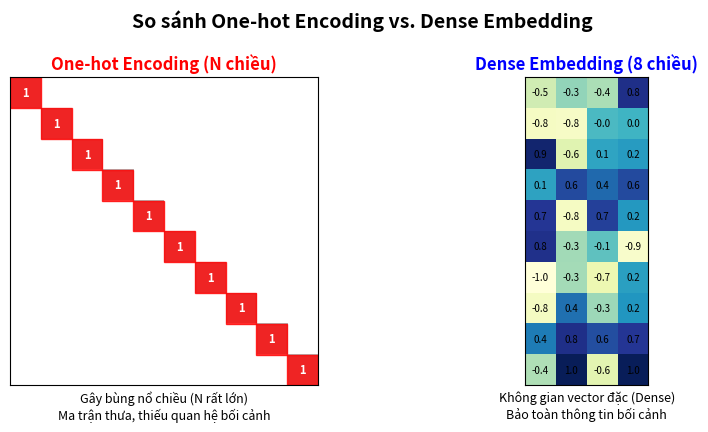

Write Python code to recreate this figure. (Note: this script raises an exception after producing the figure.)
import matplotlib.pyplot as plt
import numpy as np
import os

def plot_embedding_comparison():
    fig, (ax1, ax2) = plt.subplots(1, 2, figsize=(10, 4), dpi=300)

    # 1. Vẽ One-hot Encoding (Ma trận thưa)
    # Giả định có 10 lớp, ma trận 10x10
    one_hot = np.zeros((10, 10))
    for i in range(10):
        one_hot[i, i] = 1
        
    ax1.imshow(one_hot, cmap='Greys', interpolation='nearest', alpha=0.3)
    # Vẽ các ô số 1 màu đỏ
    for i in range(10):
        ax1.add_patch(plt.Rectangle((i-0.5, i-0.5), 1, 1, color='red', alpha=0.8))
        ax1.text(i, i, '1', ha='center', va='center', color='white', fontsize=8, fontweight='bold')

    ax1.set_title('One-hot Encoding (N chiều)', fontsize=12, fontweight='bold', color='red')
    ax1.set_xticks([])
    ax1.set_yticks([])
    ax1.set_xlabel('Gây bùng nổ chiều (N rất lớn)\nMa trận thưa, thiếu quan hệ bối cảnh', fontsize=9, style='italic')

    # 2. Vẽ Dense Embedding (Ma trận đặc)
    # Giả định 10 lớp được nén vào 4 chiều (thay vì 8 cho dễ vẽ)
    embedding = np.random.uniform(-1, 1, (10, 4))
    
    im2 = ax2.imshow(embedding, cmap='YlGnBu', interpolation='nearest')
    # Hiển thị vài giá trị thập phân tiêu biểu
    for i in range(10):
        for j in range(4):
            val = f'{embedding[i, j]:.1f}'
            ax2.text(j, i, val, ha='center', va='center', color='black', fontsize=7)

    ax2.set_title('Dense Embedding (8 chiều)', fontsize=12, fontweight='bold', color='blue')
    ax2.set_xticks([])
    ax2.set_yticks([])
    ax2.set_xlabel('Không gian vector đặc (Dense)\nBảo toàn thông tin bối cảnh', fontsize=9, style='italic')

    # Chèn tiêu đề tổng quát
    plt.suptitle('So sánh One-hot Encoding vs. Dense Embedding', fontsize=14, fontweight='bold', y=1.05)

    # Lưu ảnh
    script_dir = os.path.dirname(os.path.abspath(__file__))
    pic_dir = os.path.join(script_dir, 'pictures')
    os.makedirs(pic_dir, exist_ok=True)
    save_path = os.path.join(pic_dir, 'embedding_comparison.png')

    plt.tight_layout()
    plt.savefig(save_path, bbox_inches='tight')
    plt.close()
    print(f"✅ Ảnh so sánh Embedding đã được lưu tại: {save_path}")

if __name__ == "__main__":
    plot_embedding_comparison()
